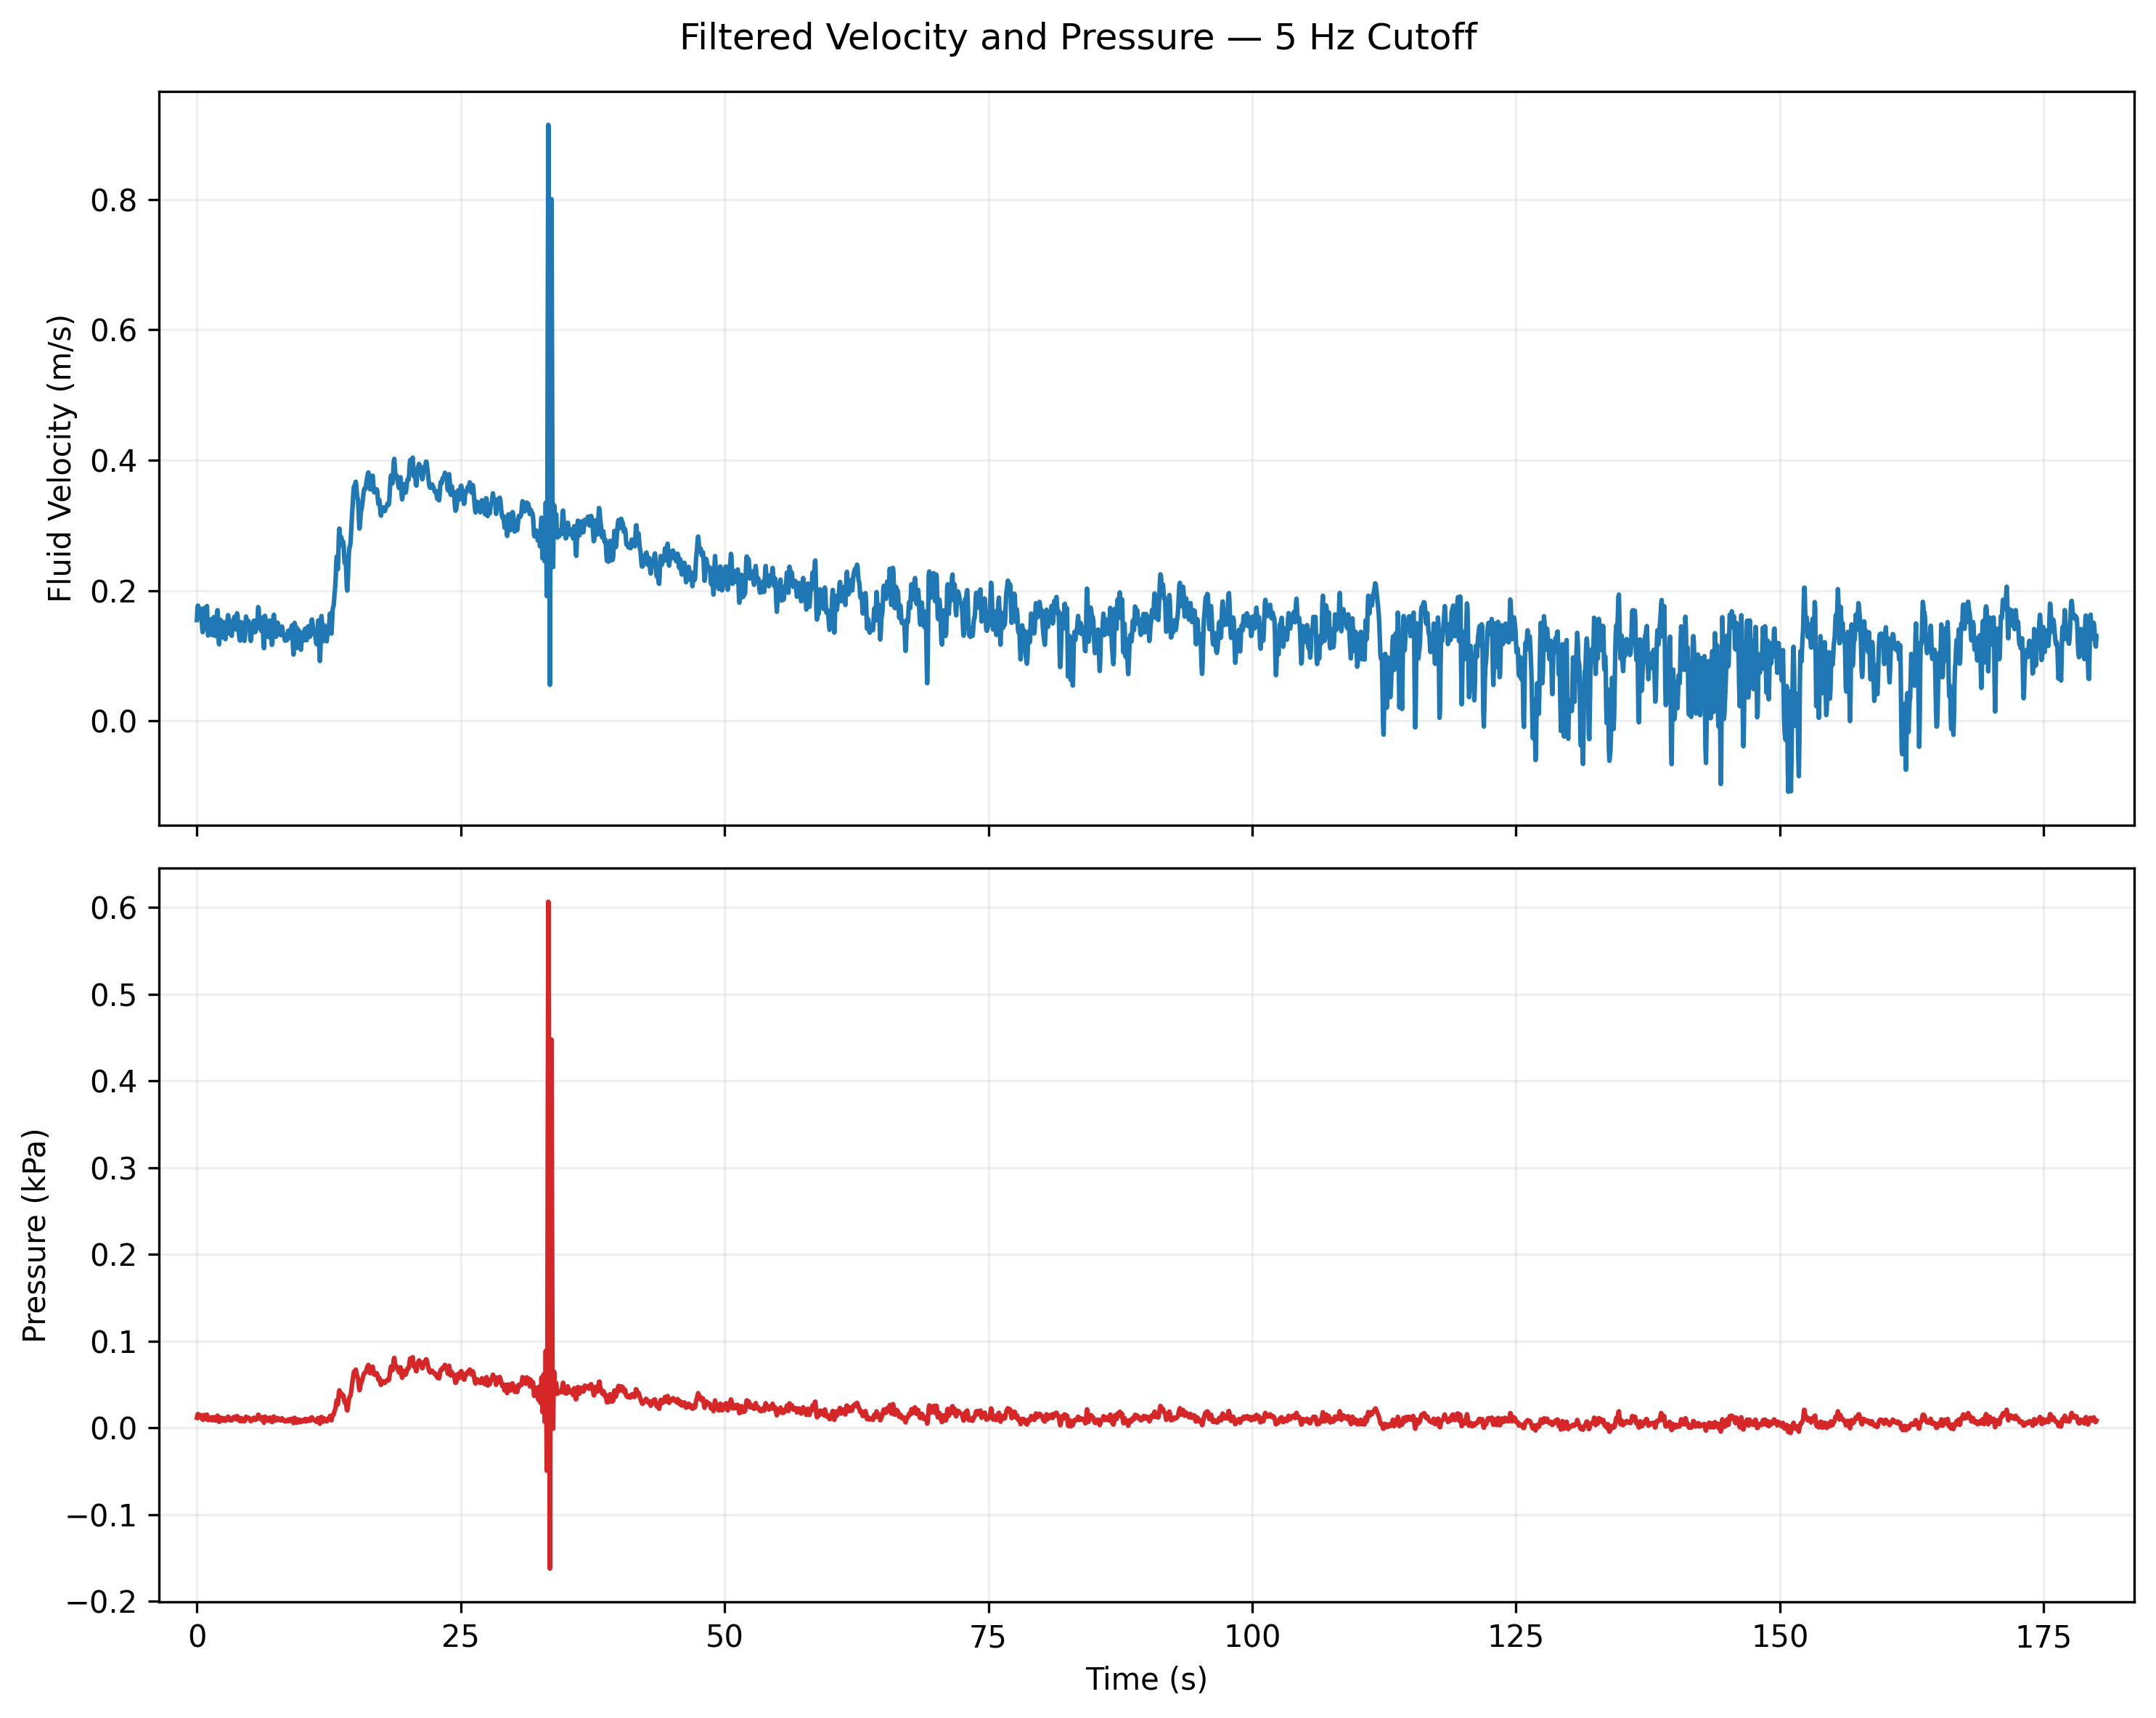

The data file committed next to this chart (first rows):
time_s, velocity_m_s, pressure_kpa
0.0, 0.1495, 0.0112
0.05, 0.1634, 0.0134
0.1, 0.1872, 0.0175
0.15, 0.1735, 0.0151
0.2, 0.1469, 0.0108
0.25, 0.1611, 0.013
0.3, 0.173, 0.015
0.35, 0.1719, 0.0148
0.4, 0.1551, 0.012
0.45, 0.1735, 0.0151
0.5, 0.1334, 0.0089
0.55, 0.1383, 0.0096
0.6, 0.1417, 0.01
0.65, 0.1757, 0.0154
0.7, 0.164, 0.0134
0.75, 0.1674, 0.014
0.8, 0.1284, 0.0082
0.85, 0.1657, 0.0137
0.9, 0.1651, 0.0136
0.95, 0.1646, 0.0135
1.0, 0.1784, 0.0159
1.05, 0.1057, 0.0056
1.1, 0.1476, 0.0109
1.15, 0.139, 0.0097
1.2, 0.1383, 0.0096
1.25, 0.1599, 0.0128
1.3, 0.1284, 0.0082
1.35, 0.173, 0.015
1.4, 0.1376, 0.0095
1.45, 0.1362, 0.0093
1.5, 0.1276, 0.0081
1.55, 0.1669, 0.0139
1.6, 0.1469, 0.0108
1.65, 0.1539, 0.0118
1.7, 0.1306, 0.0085
1.75, 0.1231, 0.0076
1.8, 0.1482, 0.011
1.85, 0.1362, 0.0093
1.9, 0.1651, 0.0136
1.95, 0.1702, 0.0145
2.0, 0.1532, 0.0117
2.05, 0.1327, 0.0088
2.1, 0.1048, 0.0055
2.15, 0.1456, 0.0106
2.2, 0.1581, 0.0125
2.25, 0.1403, 0.0098
2.3, 0.1501, 0.0113
2.35, 0.1334, 0.0089
2.4, 0.1101, 0.0061
2.45, 0.1526, 0.0116
2.5, 0.1424, 0.0101
2.55, 0.1489, 0.0111
2.6, 0.139, 0.0097
2.65, 0.143, 0.0102
2.7, 0.1048, 0.0055
2.75, 0.1501, 0.0113
2.8, 0.1403, 0.0098
2.85, 0.1482, 0.011
2.9, 0.1593, 0.0127
2.95, 0.1545, 0.0119
... 3,541 more rows
